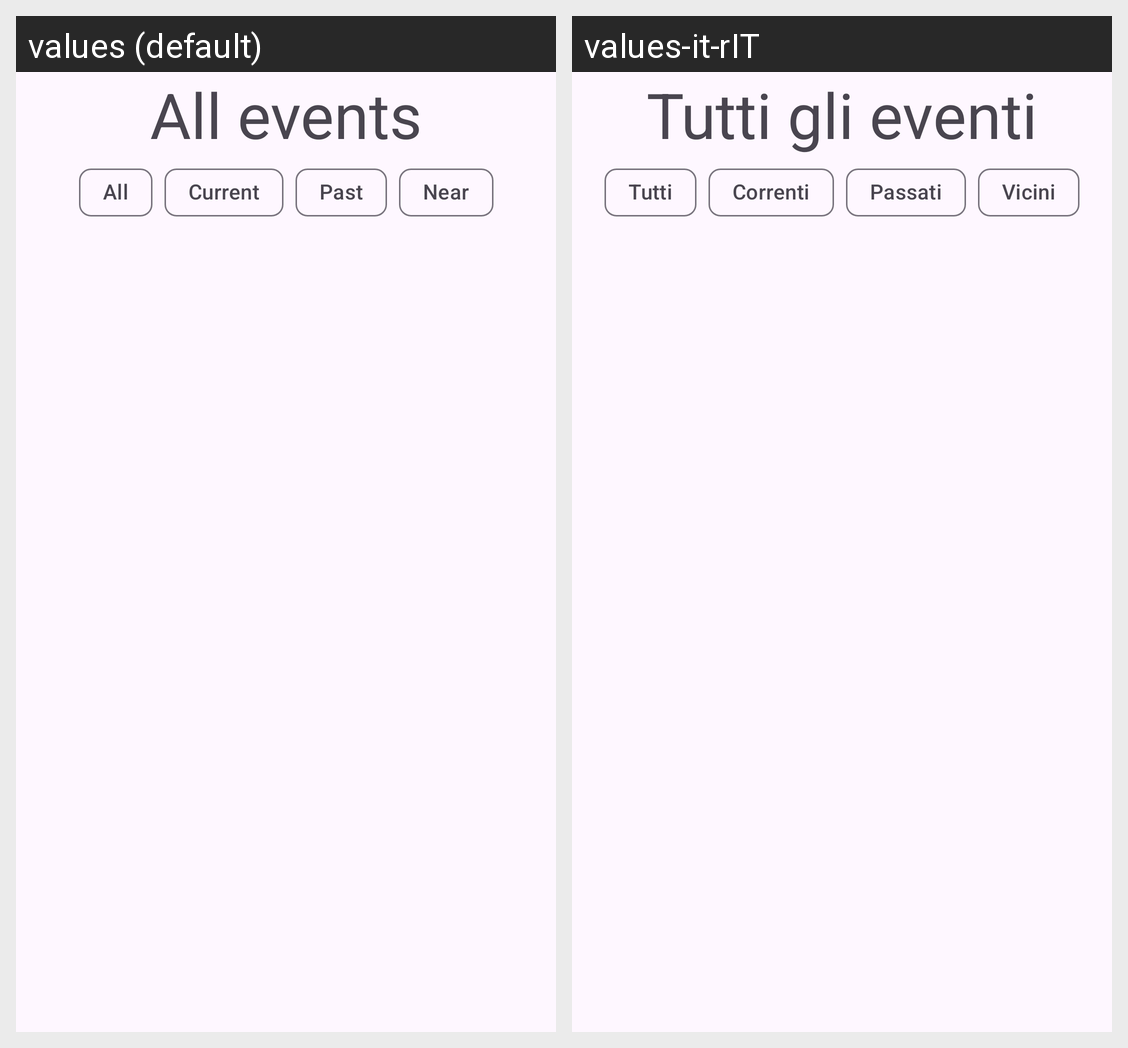

Here is an Android app screen in its default locale and in the app's own translations. Write out the translated-string differences for the strings that appear on this screen.
Android screen res/layout/fragment_home.xml rendered under 2 locales, left to right: values (default), values-it-rIT. Device: Nexus 5 (rendered at 1080×1920; each locale shown at half size, 540×960, under a caption strip naming it); theme Theme.TicketEventApp.
Strings drawn on this screen, with the default value and each locale's value (text and hints the layout hard-codes, and strings that could not be matched under every locale, appear in the picture but are not listed):

all_events
  values: All events
  values-it-rIT: Tutti gli eventi

all_events_chip
  values: All
  values-it-rIT: Tutti

current_events_chip
  values: Current
  values-it-rIT: Correnti

past_events_chip
  values: Past
  values-it-rIT: Passati

near_events_chip
  values: Near
  values-it-rIT: Vicini
